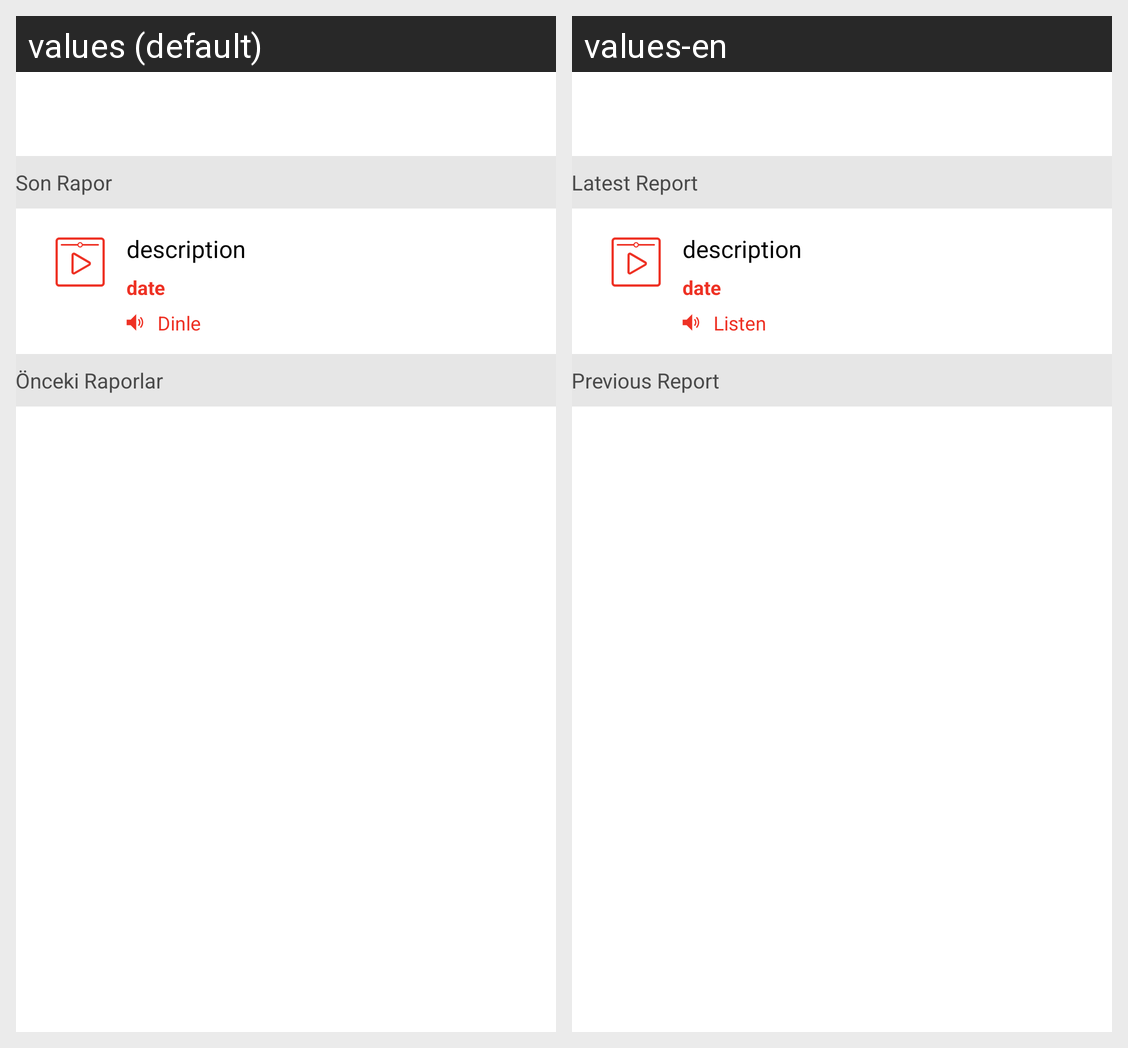

For this localized Android screen grid, give each drawn string resource with its value in every locale shown.
Android screen res/layout/activity_webcasts.xml rendered under 2 locales, left to right: values (default), values-en. Device: Nexus 5 (rendered at 1080×1920; each locale shown at half size, 540×960, under a caption strip naming it); theme AppTheme.
Strings drawn on this screen, with the default value and each locale's value (text and hints the layout hard-codes, and strings that could not be matched under every locale, appear in the picture but are not listed):

ReportHeader_Latest
  values: Son Rapor
  values-en: Latest Report

ReportHeader_Previous
  values: Önceki Raporlar
  values-en: Previous Report

Listen
  values: Dinle
  values-en: Listen
